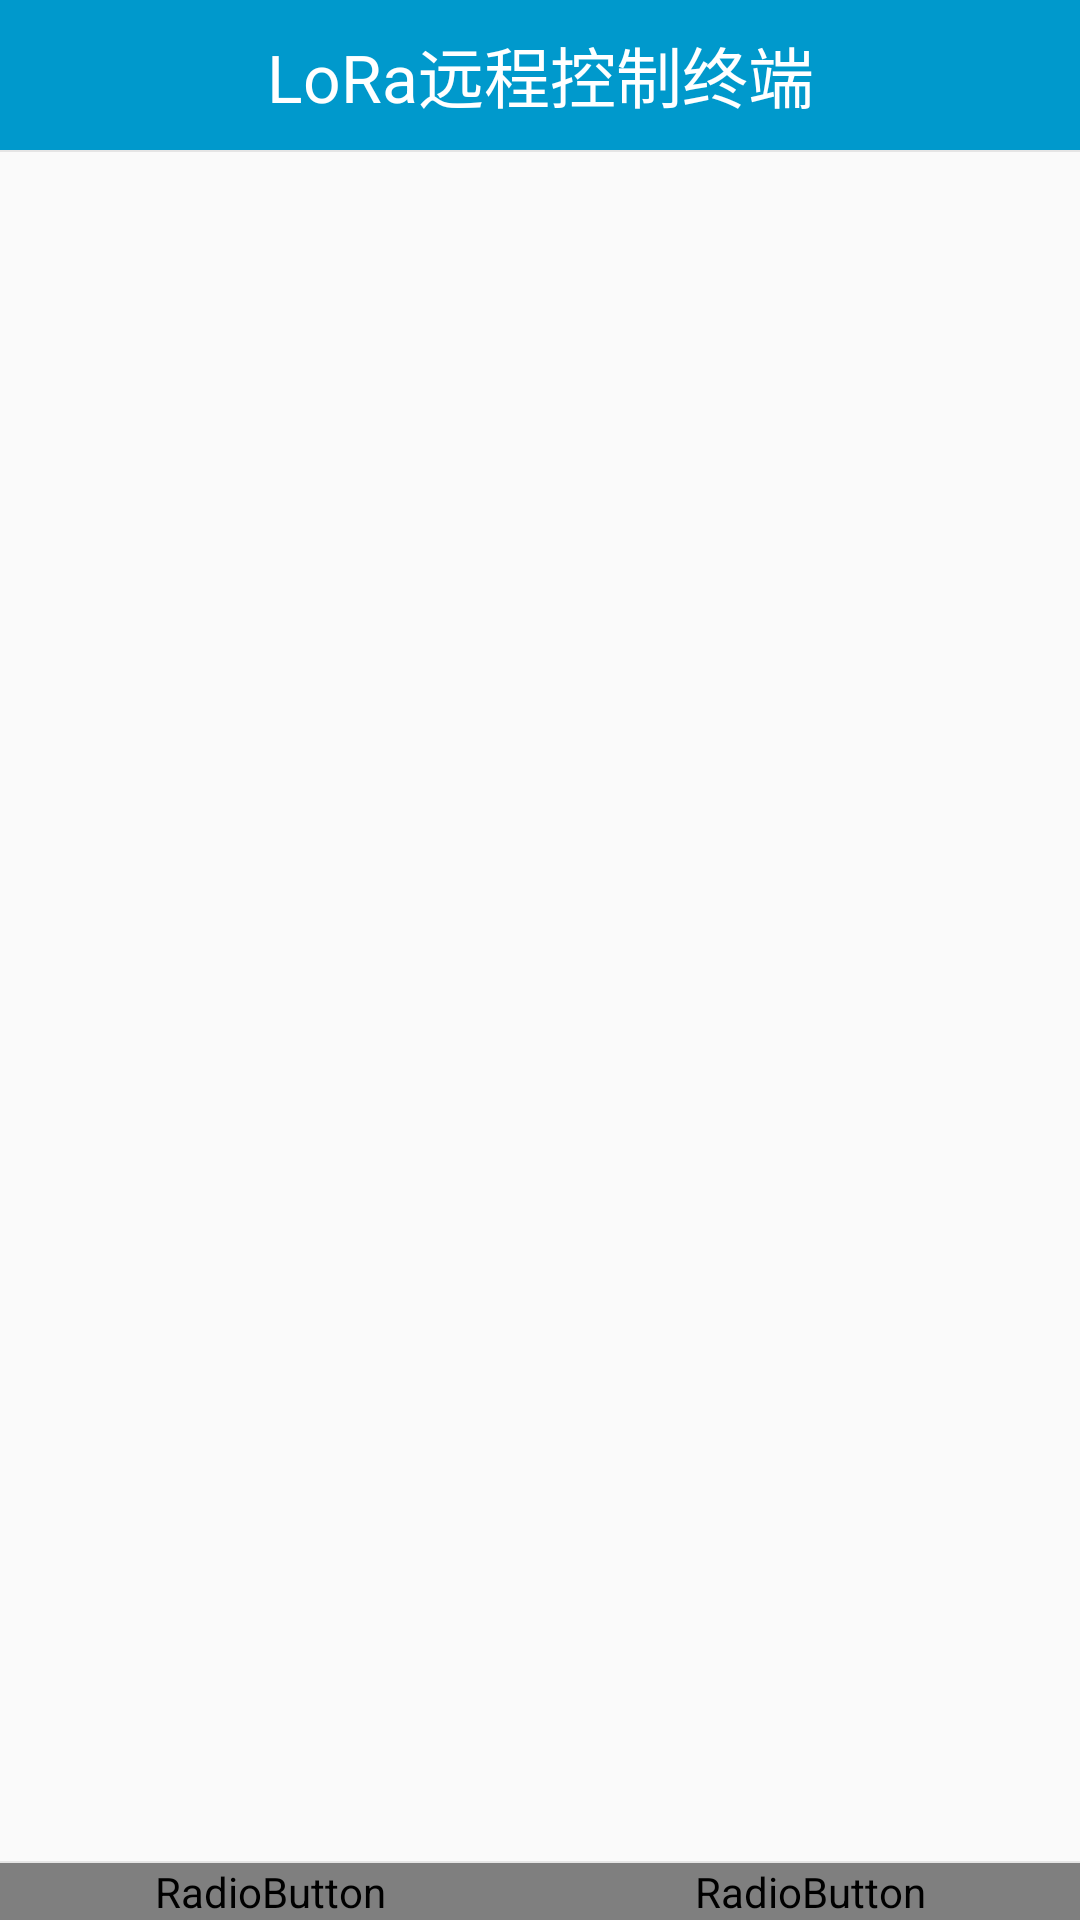

Produce the Android XML layout that renders to this screen, including the resource entries it uses.
<!-- AndroidManifest.xml: application theme Theme.AppCompat.Light.NoActionBar -->
<!-- res/layout/activity_main.xml -->
<?xml version="1.0" encoding="utf-8"?>
<RelativeLayout xmlns:android="http://schemas.android.com/apk/res/android"
    xmlns:app="http://schemas.android.com/apk/res-auto"
    xmlns:tools="http://schemas.android.com/tools"
    android:layout_width="match_parent"
    android:layout_height="match_parent"
    tools:context=".MainActivity">

    <TextView
        android:id="@+id/tv_title"
        android:layout_width="match_parent"
        android:layout_height="50dp"
        android:background="#0099CC"
        android:gravity="center"
        android:text="LoRa远程控制终端"
        android:textColor="#FFFFFF"
        android:textSize="22sp" />

    <View
        android:id="@+id/view1"
        android:layout_width="match_parent"
        android:layout_height="0.5dp"
        android:layout_below="@+id/tv_title"
        android:background="#E5E5E5" />

    <FrameLayout
        android:id="@+id/FrameLayout_content"
        android:layout_width="match_parent"
        android:layout_height="match_parent"
        android:layout_below="@id/view1"
        android:layout_above="@id/view2"/>

    <View
        android:id="@+id/view2"
        android:layout_width="match_parent"
        android:layout_height="0.5dp"
        android:layout_above="@id/rg_tab"
        android:background="#E5E5E5" />

    <RadioGroup
        android:id="@+id/rg_tab"
        android:layout_width="match_parent"
        android:layout_height="wrap_content"
        android:layout_alignParentBottom="true"
        android:orientation="horizontal"
        android:gravity="center">

        <RadioButton
            android:id="@+id/rb_home"
            android:layout_width="wrap_content"
            android:layout_height="wrap_content"
            android:layout_weight="1"
            android:button="@null"
            android:drawableTop="@mipmap/tab_home"
            android:gravity="center"
            android:text="Home"
            android:background="@drawable/bg_rdbtn"
            android:textColor="@drawable/textcolor_rdbtn"
            android:textSize="16sp" />

        <RadioButton
            android:id="@+id/rb_setting"
            android:layout_width="wrap_content"
            android:layout_height="wrap_content"
            android:layout_weight="1"
            android:button="@null"
            android:drawableTop="@mipmap/tab_setting"
            android:gravity="center"
            android:text="Setting"
            android:background="@drawable/bg_rdbtn"
            android:textColor="@drawable/textcolor_rdbtn"
            android:textSize="16sp" />

    </RadioGroup>

</RelativeLayout>
<!-- resources referenced by this layout -->
<resources>
  <!-- drawable bg_rdbtn (drawable) -->
  <?xml version="1.0" encoding="utf-8"?>
  <selector xmlns:android="http://schemas.android.com/apk/res/android">
      <item android:state_checked="true">
          <shape>
              <solid android:color="#FFC4C4C4" />
              <corners android:radius="1dp"/>
          </shape>
      </item>
      <item>
          <shape>
              <solid android:color="#FFFFFF" />
          </shape>
      </item>
  </selector>
  <!-- mipmap tab_home: png bitmap (mipmap-xhdpi, 1215 bytes) -->
  <!-- mipmap tab_setting: png bitmap (mipmap-xhdpi, 1522 bytes) -->
</resources>
